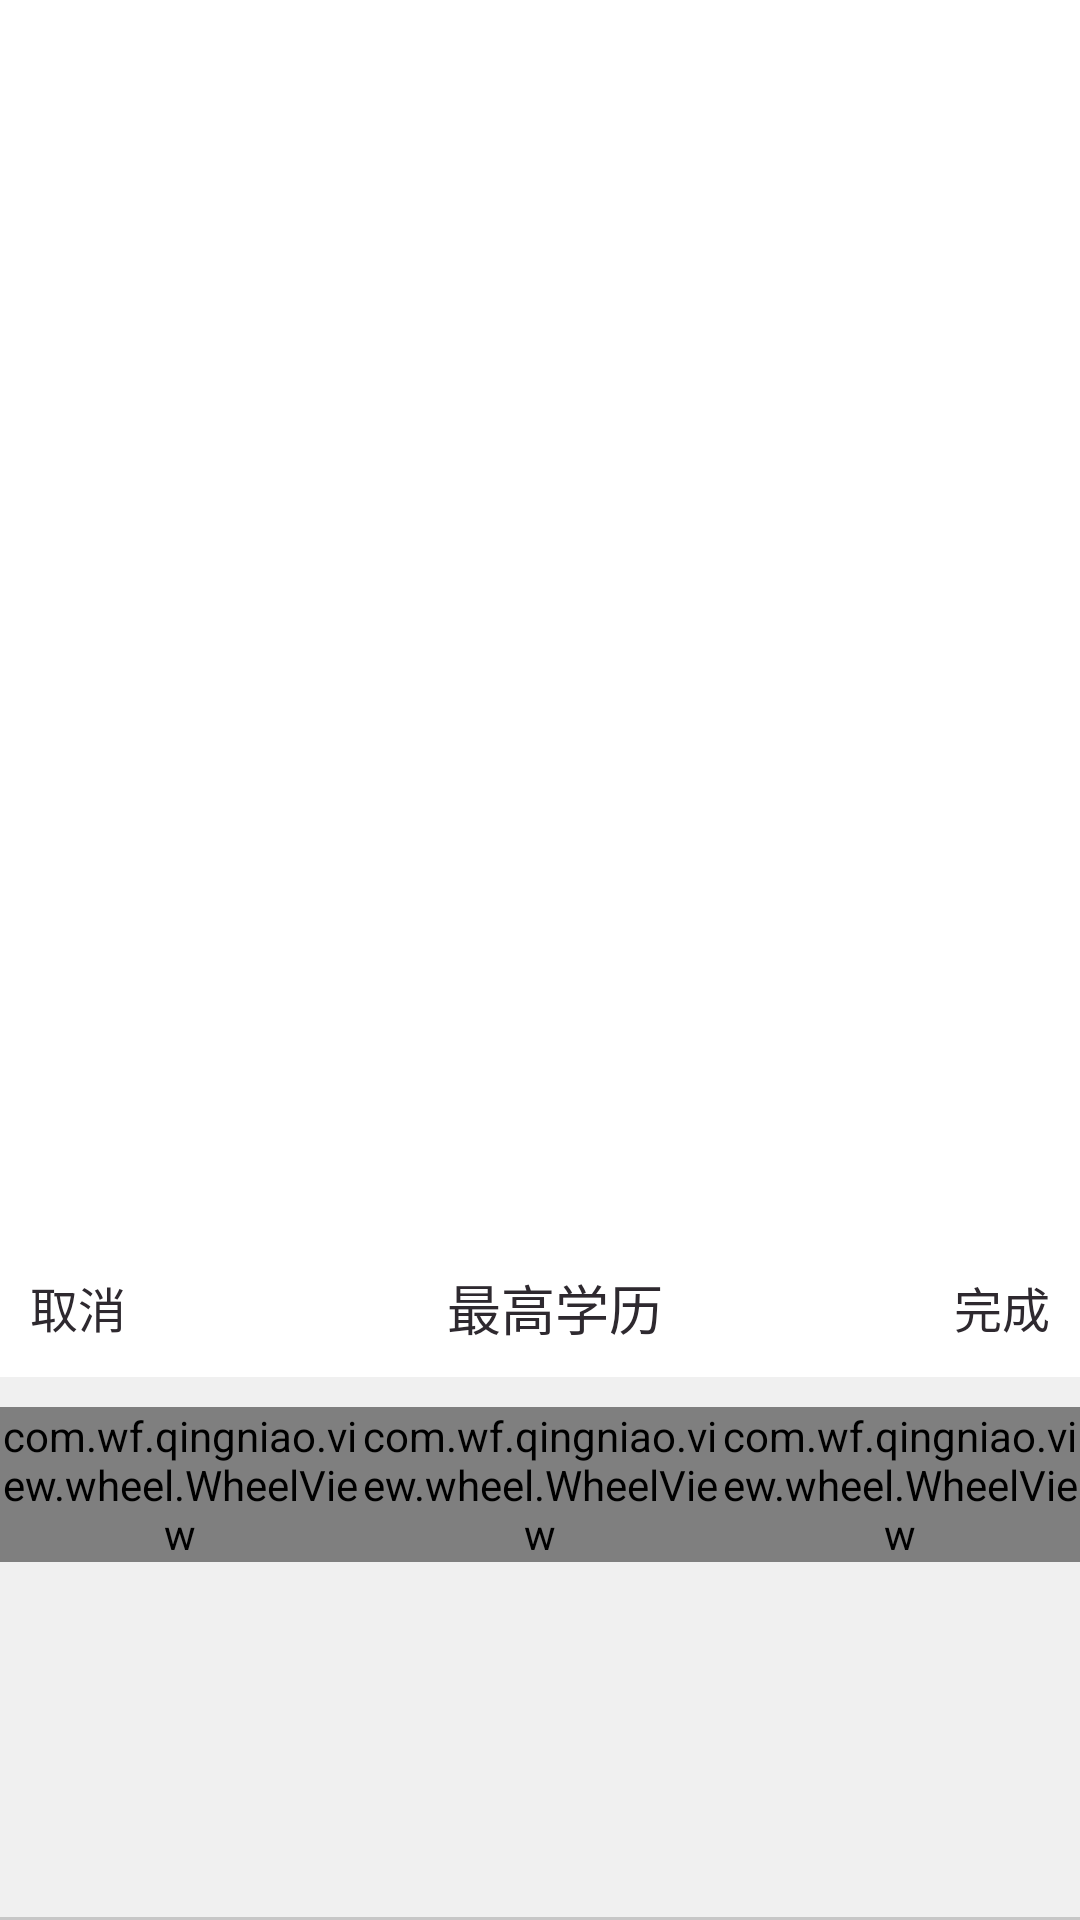

This screen was rendered from an Android layout file. Write that file and the resources it references.
<!-- AndroidManifest.xml: application theme AppThemeStyle -->
<!-- res/layout/date_wheel_view.xml -->
<?xml version="1.0" encoding="utf-8"?>
<RelativeLayout xmlns:android="http://schemas.android.com/apk/res/android"
    android:layout_width="fill_parent"
    android:layout_height="fill_parent" >

    <LinearLayout
        android:layout_width="fill_parent"
        android:layout_height="wrap_content"
        android:layout_alignParentBottom="true"
        android:background="#ffffff"
        android:orientation="vertical" >

        <RelativeLayout
            android:id="@+id/title_layout"
            android:layout_width="match_parent"
            android:layout_height="wrap_content"
            android:background="#ffffff"
            android:paddingBottom="10dp"
            android:paddingTop="10dp" >

            <TextView
                android:id="@+id/tvCancel"
                android:layout_width="wrap_content"
                android:layout_height="wrap_content"
                android:layout_alignParentLeft="true"
                android:layout_centerVertical="true"
                android:paddingLeft="10dp"
                android:text="取消"
                android:textColor="#2E292F"
                android:textSize="16sp" />
            <TextView
                android:id="@+id/tvNow"
                android:layout_width="wrap_content"
                android:layout_height="wrap_content"
                android:layout_toRightOf="@+id/tvCancel"
                android:layout_centerVertical="true"
                android:padding="10dp"
                android:text="至今"
                android:textColor="#2E292F"
                android:visibility="gone"
                android:textSize="16sp" />

            <TextView
                android:id="@+id/tvTitle"
                android:layout_width="wrap_content"
                android:layout_height="wrap_content"
                android:layout_centerInParent="true"
                android:paddingLeft="10dp"
                android:text="最高学历"
                android:textColor="#2E292F"
                android:textSize="18sp" />        

            <TextView
                android:id="@+id/tvConfirm"
                android:layout_width="wrap_content"
                android:layout_height="wrap_content"
                android:layout_alignParentRight="true"
                android:layout_centerVertical="true"
                android:paddingRight="10dp"
                android:text="完成"
                android:textColor="#2E292F"
                android:textSize="16sp" />
        </RelativeLayout>  
         <RelativeLayout
            android:layout_width="match_parent"
            android:layout_height="wrap_content" >

            <LinearLayout
                android:id="@+id/timewheellayout"
                android:layout_width="fill_parent"
                android:layout_height="180dp"
                android:background="#F0F0F0" >

                <com.wf.qingniao.view.wheel.WheelView
                    android:id="@+id/yearwheel"
                    android:layout_width="wrap_content"
                    android:layout_weight="1"
                   
                    android:layout_marginTop="10dp"
                    android:layout_height="wrap_content"
                    android:gravity="center"
                    android:tag="yearwheel" />
                <com.wf.qingniao.view.wheel.WheelView
                    android:id="@+id/mouthwheel"
                    android:layout_width="wrap_content"
                    android:layout_weight="1"
                   
                    android:layout_marginTop="10dp"
                    android:layout_height="wrap_content"
                    android:gravity="center"
                    android:tag="hourtimewheel" />
                <com.wf.qingniao.view.wheel.WheelView
                    android:id="@+id/daywheel"
                    android:layout_width="wrap_content"
                    android:layout_weight="1"
                   
                    android:layout_marginTop="10dp"
                    android:layout_height="wrap_content"
                    android:gravity="center"
                    android:tag="hourtimewheel" />
            </LinearLayout>

            <LinearLayout
                android:id="@+id/clocksetingtemp4lay"
                android:layout_width="fill_parent"
                android:layout_height="1dp"
                android:layout_below="@id/timewheellayout"
                android:background="#c7c7c7"
                android:orientation="horizontal" />

            <LinearLayout
                android:layout_width="fill_parent"
                android:layout_height="180dp"
                android:layout_below="@id/timewheellayout"
                android:layout_marginTop="-180dp"
                android:background="@drawable/dj_up" >
            </LinearLayout>

            <LinearLayout
                android:layout_width="fill_parent"
                android:layout_height="1px"
                android:layout_below="@id/timewheellayout"
                android:layout_marginTop="-70dp"
                android:background="@drawable/wheel_line" >
            </LinearLayout>

            <LinearLayout
                android:layout_width="fill_parent"
                android:layout_height="1px"
                android:layout_below="@id/timewheellayout"
                android:layout_marginTop="-100dp"
                android:background="@drawable/wheel_line" >
            </LinearLayout>
        </RelativeLayout>       
    </LinearLayout>

</RelativeLayout>
<!-- resources referenced by this layout -->
<resources>
  <style name="AppThemeStyle" parent="@android:style/Theme.Translucent">
          <item name="android:windowNoTitle">true</item>
          <item name="android:windowBackground">@color/bg</item>
          <item name="android:windowContentOverlay">@null</item>
          <item name="android:windowIsTranslucent">false</item>
          <item name="android:windowAnimationStyle">@style/SelfDefine.Activity</item>
          <item name="android:scrollingCache">false</item>
      </style>
  <style name="SelfDefine.Activity" parent="@android:style/Animation">
          <item name="android:activityOpenEnterAnimation">@anim/activity_slide_right_in</item>
          <item name="android:activityOpenExitAnimation">@anim/activity_slide_left_out</item>
          <item name="android:activityCloseEnterAnimation">@anim/activity_slide_left_in</item>
          <item name="android:activityCloseExitAnimation">@anim/activity_slide_right_out</item>
      </style>
</resources>
